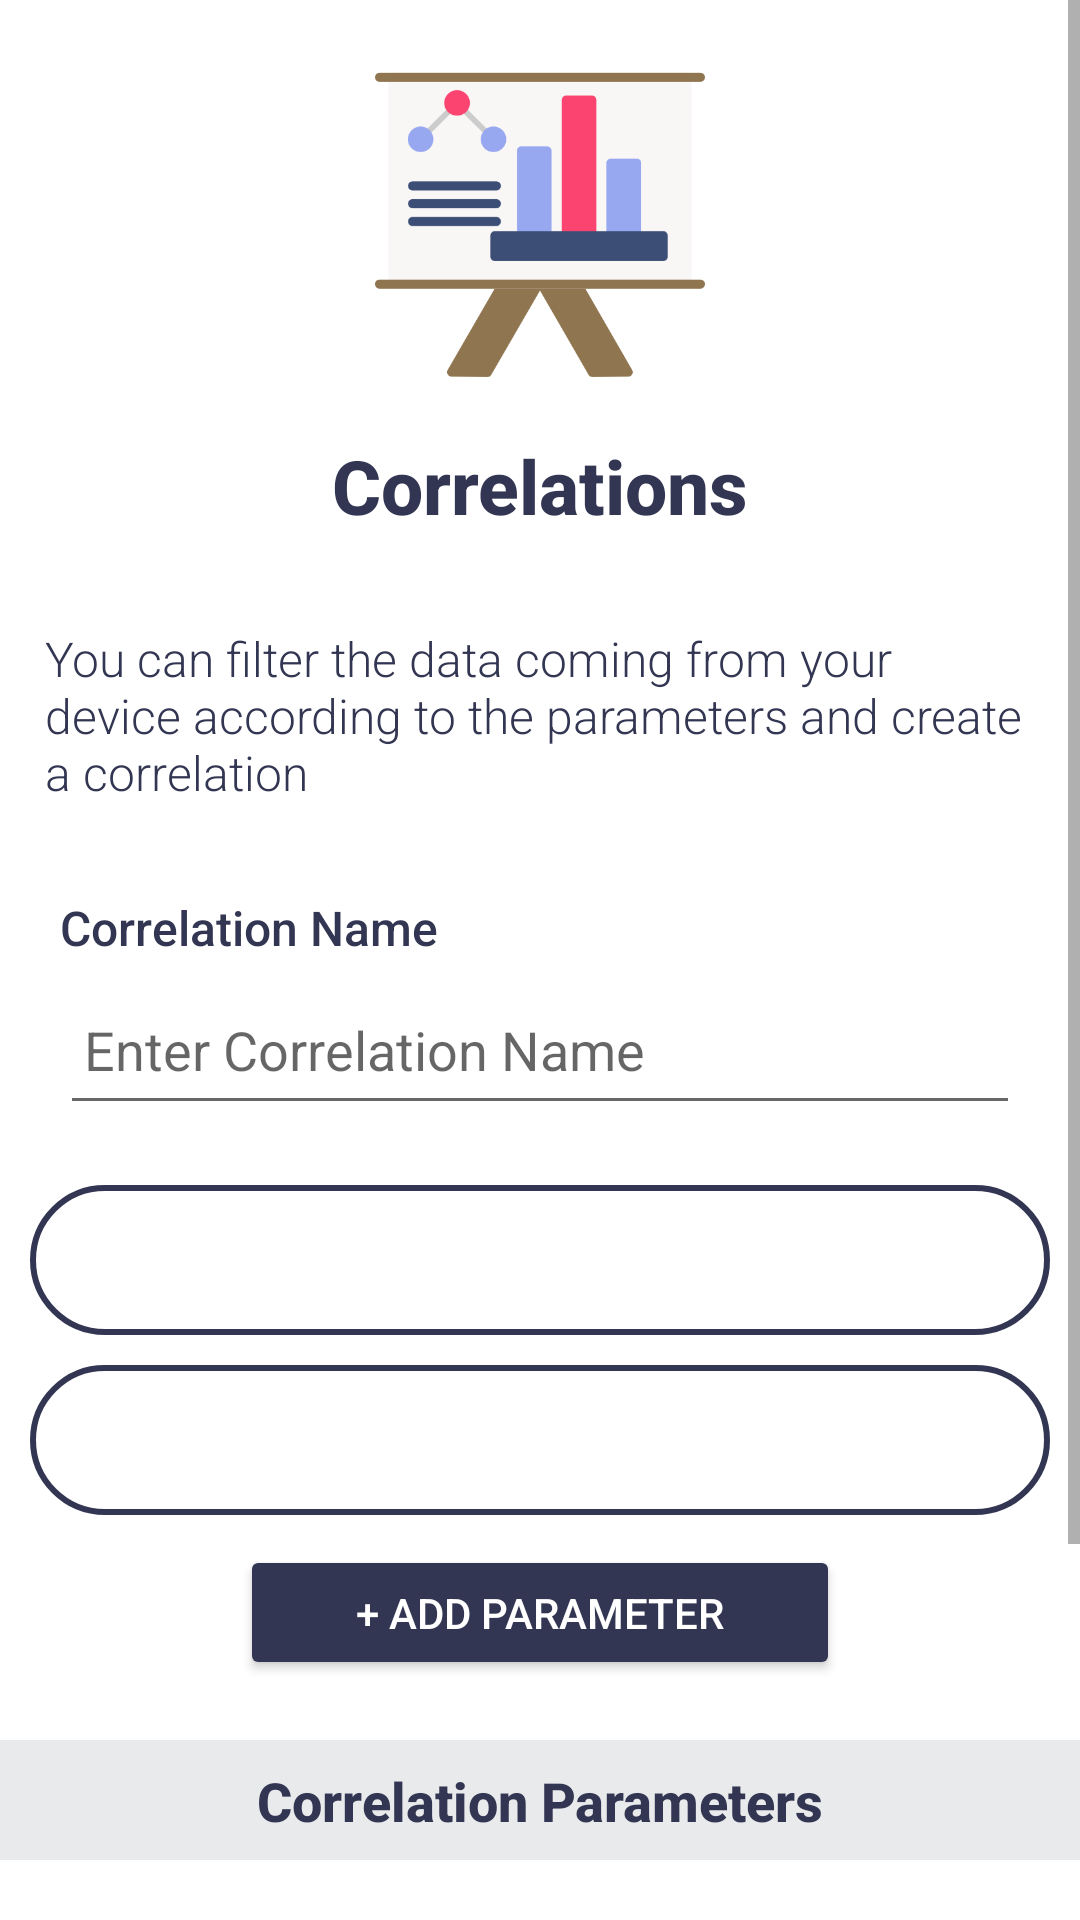

Android layout source for this screen:
<!-- AndroidManifest.xml: application theme Theme.GradApp -->
<!-- res/layout/activity_correlation.xml -->
<?xml version="1.0" encoding="utf-8"?>
<androidx.drawerlayout.widget.DrawerLayout
    xmlns:android="http://schemas.android.com/apk/res/android"
    xmlns:app="http://schemas.android.com/apk/res-auto"
    xmlns:tools="http://schemas.android.com/tools"
    android:id="@+id/drawerLayout"
    android:layout_width="match_parent"
    android:layout_height="match_parent"
    tools:context=".CorrelationActivity">

    <ScrollView
        android:layout_width="match_parent"
        android:layout_height="match_parent"
        android:layout_marginBottom="20dp"
        android:fillViewport="true">

        <androidx.constraintlayout.widget.ConstraintLayout
            android:layout_width="match_parent"
            android:layout_height="match_parent"
            android:layout_marginBottom="30dp"
            android:layout_marginTop="20dp">


            <ImageView
                android:id="@+id/headerImage"
                android:layout_width="110dp"
                android:layout_height="110dp"
                android:layout_gravity="center"
                android:src="@drawable/presentation"
                app:layout_constraintBottom_toTopOf="@id/summary"
                app:layout_constraintEnd_toEndOf="parent"
                app:layout_constraintStart_toStartOf="parent"
                app:layout_constraintTop_toTopOf="parent" />
            <TextView
                android:id="@+id/summary"
                android:layout_width="wrap_content"
                android:layout_height="wrap_content"
                android:text="@string/correlations_small"
                android:textSize="25sp"
                android:layout_marginTop="15dp"
                android:textStyle="bold"
                android:textColor="@color/darkBlue"
                android:fontFamily="sans-serif-medium"
                app:layout_constraintTop_toBottomOf="@id/headerImage"
                app:layout_constraintStart_toStartOf="parent"
                app:layout_constraintEnd_toEndOf="parent"/>


            <TextView
                android:id="@+id/summaryDetail"
                android:layout_width="330dp"
                android:layout_height="wrap_content"
                android:text="@string/correlations_small_detail"
                android:textSize="16sp"
                android:textColor="@color/darkBlue"
                android:fontFamily="sans-serif-light"
                android:layout_marginTop="30dp"
                app:layout_constraintTop_toBottomOf="@id/summary"
                app:layout_constraintStart_toStartOf="parent"
                app:layout_constraintEnd_toEndOf="parent"/>


        <TextView
            android:id="@+id/enterName"
            android:layout_width="330dp"
            android:layout_height="wrap_content"
            android:text="@string/correlation_name"
            android:textSize="16sp"
            android:textColor="@color/darkBlue"
            android:fontFamily="sans-serif-medium"
            android:layout_marginTop="30dp"
            app:layout_constraintTop_toBottomOf="@id/summaryDetail"
            app:layout_constraintStart_toStartOf="@id/corrName" />

            <EditText
            android:id="@+id/corrName"
            android:layout_width="match_parent"
            android:layout_height="50dp"
            android:layout_marginTop="5dp"
            android:padding="8dp"
            android:hint="@string/enter_correlation_name"
            android:singleLine="true"
            android:drawablePadding="8dp"
            android:ellipsize="start"
            android:layout_marginHorizontal="20dp"
            android:textColor="@color/black"
            app:layout_constraintTop_toBottomOf="@id/enterName"
            app:layout_constraintStart_toStartOf="parent"
            app:layout_constraintEnd_toEndOf="parent"/>

        <Spinner
            android:id="@+id/spinner1"
            android:layout_width="match_parent"
            android:layout_height="50dp"
            android:spinnerMode="dialog"
            android:layout_marginHorizontal="10dp"
            android:pointerIcon="horizontal_double_arrow"
            android:background="@drawable/dropdown_outline"
            android:prompt="@string/spinner_prompt_1"
            android:layout_marginTop="20dp"
            app:layout_constraintTop_toBottomOf="@id/corrName"
            app:layout_constraintStart_toStartOf="parent"
            app:layout_constraintEnd_toEndOf="parent"
            android:paddingStart="8dp"
            android:paddingEnd="8dp" />

        <Spinner
            android:id="@+id/spinner2"
            android:layout_width="match_parent"
            android:layout_height="50dp"
            android:spinnerMode="dialog"
            android:layout_marginHorizontal="10dp"
            android:background="@drawable/dropdown_outline"
            android:prompt="@string/spinner_prompt_2"
            app:layout_constraintTop_toBottomOf="@id/spinner1"
            app:layout_constraintStart_toStartOf="parent"
            app:layout_constraintEnd_toEndOf="parent"
            android:layout_marginTop="10dp"
            android:paddingStart="8dp"
            android:paddingEnd="8dp" />

        <Button
            android:layout_width="200dp"
            android:layout_height="45dp"
            android:text="@string/add_corr"
            android:id="@+id/addBtn"
            android:layout_marginHorizontal="10dp"
            android:textSize="14sp"
            android:backgroundTint="@color/darkBlue"
            android:textColor="@color/white"
            android:layout_marginTop="10dp"
            app:cornerRadius="30dp"
            app:layout_constraintStart_toStartOf="parent"
            app:layout_constraintEnd_toEndOf="parent"
            app:layout_constraintTop_toBottomOf="@id/spinner2" />

            <androidx.constraintlayout.widget.ConstraintLayout
                android:id="@+id/corrListLayout"
                android:layout_width="match_parent"
                android:layout_height="wrap_content"
                android:background="@color/background"
                android:layout_marginTop="20dp"
                app:layout_constraintTop_toBottomOf="@id/addBtn"
                app:layout_constraintBottom_toTopOf="@id/createCorrBtn">


                <TextView
                    android:id="@+id/corrListHeader"
                    android:layout_width="match_parent"
                    android:layout_height="wrap_content"
                    android:text="@string/correlation_parameters"
                    android:textSize="18sp"
                    android:layout_marginTop="8dp"
                    android:textColor="@color/darkBlue"
                    android:fontFamily="sans-serif-medium"
                    android:textStyle="bold"
                    android:gravity="center"
                    app:layout_constraintEnd_toEndOf="parent"
                    app:layout_constraintTop_toTopOf="parent"
                    app:layout_constraintStart_toStartOf="parent" />

                <TextView
                    android:id="@+id/corrList"
                    android:layout_width="match_parent"
                    android:layout_height="wrap_content"
                    android:textSize="18sp"
                    android:background="@color/background"
                    android:textColor="@color/darkBlue"
                    android:layout_marginHorizontal="20dp"
                    android:padding="10dp"
                    app:layout_constraintTop_toBottomOf="@id/corrListHeader"
                    app:layout_constraintStart_toStartOf="parent"
                    app:layout_constraintEnd_toEndOf="parent" />

            </androidx.constraintlayout.widget.ConstraintLayout>

            <Button
            android:layout_width="match_parent"
            android:layout_height="70dp"
            android:text="Create Correlatıon"
            android:id="@+id/createCorrBtn"
            android:layout_marginHorizontal="10dp"
            android:textSize="20sp"
            android:backgroundTint="@color/pink1"
            android:textColor="@color/white"
            android:layout_marginTop="20dp"
            android:layout_marginBottom="30dp"
            app:cornerRadius="30dp"
            app:layout_constraintStart_toStartOf="parent"
            app:layout_constraintEnd_toEndOf="parent"
            app:layout_constraintTop_toBottomOf="@id/corrListLayout" />
        </androidx.constraintlayout.widget.ConstraintLayout>

    </ScrollView>

    <com.google.android.material.navigation.NavigationView
        android:id="@+id/navView"
        android:layout_width="wrap_content"
        android:layout_height="match_parent"
        android:layout_gravity="start"
        app:headerLayout="@layout/home_drawer_layout"
        app:menu="@menu/home_navigation_menu"/>
</androidx.drawerlayout.widget.DrawerLayout>
<!-- res/layout/home_drawer_layout.xml (included above) -->
<RelativeLayout xmlns:android="http://schemas.android.com/apk/res/android"
    android:layout_width="match_parent"
    android:layout_height="wrap_content"
    xmlns:app="http://schemas.android.com/apk/res-auto"
    android:padding="20dp">

    <androidx.constraintlayout.widget.ConstraintLayout
        android:layout_width="match_parent"
        android:layout_height="wrap_content">

        <TextView
            android:id="@+id/nameHeader"
            android:layout_width="wrap_content"
            android:layout_height="wrap_content"
            android:text="Name"
            android:textColor="@color/pink1"
            android:textStyle="bold"
            android:textSize="19sp"
            app:layout_constraintTop_toTopOf="parent"
            app:layout_constraintStart_toStartOf="parent"/>

        <TextView
            android:id="@+id/name"
            android:layout_width="wrap_content"
            android:layout_height="wrap_content"
            android:text="@string/username"
            android:textSize="17sp"
            android:textStyle="bold"
            app:layout_constraintTop_toBottomOf="@id/nameHeader"
            app:layout_constraintStart_toStartOf="parent"/>

        <TextView
            android:id="@+id/emailHeader"
            android:layout_width="wrap_content"
            android:layout_height="wrap_content"
            android:text="Email"
            android:layout_marginTop="10dp"
            android:textColor="@color/pink1"
            android:textStyle="bold"
            android:textSize="19sp"
            app:layout_constraintTop_toBottomOf="@id/name"
            app:layout_constraintStart_toStartOf="parent"/>

        <TextView
            android:id="@+id/email"
            android:layout_width="wrap_content"
            android:layout_height="wrap_content"
            android:text="email"
            android:textStyle="bold"
            android:textSize="19sp"
            app:layout_constraintStart_toStartOf="parent"
            app:layout_constraintTop_toBottomOf="@id/emailHeader"/>

    </androidx.constraintlayout.widget.ConstraintLayout>

</RelativeLayout>
<!-- resources referenced by this layout -->
<resources>
  <color name="background">#E9EAEC</color>
  <color name="black">#FF000000</color>
  <color name="darkBlue">#333652</color>
  <color name="pink1">#FB4570</color>
  <color name="white">#FFFFFFFF</color>
  <!-- drawable dropdown_outline (drawable) -->
  <shape xmlns:android="http://schemas.android.com/apk/res/android">
      <stroke
          android:color="@color/darkBlue"
          android:width="2dp" />
      <corners
          android:radius="30dp" />
      <padding
          android:top="8dp"
          android:bottom="8dp"
          android:start="12dp"
          android:end="12dp" />
  </shape>
  <!-- drawable presentation: png bitmap (drawable-v24, 24337 bytes) -->
  <string name="add_corr">+ ADD parameter</string>
  <string name="correlation_name">Correlation Name</string>
  <string name="correlation_parameters">Correlation Parameters</string>
  <string name="correlations_small">Correlations</string>
  <string name="correlations_small_detail">You can filter the data coming from your device according to the parameters and create a correlation</string>
  <string name="enter_correlation_name">Enter Correlation Name</string>
  <string name="spinner_prompt_1">Select Correlation Parameter</string>
  <string name="spinner_prompt_2">Select Correlation Value</string>
  <string name="username">username</string>
  <style name="Theme.GradApp" parent="Theme.MaterialComponents.DayNight.DarkActionBar">
          
          <item name="colorPrimary">@color/purple_500</item>
          <item name="colorPrimaryVariant">@color/purple_700</item>
          <item name="colorOnPrimary">@color/white</item>
          
          <item name="colorSecondary">@color/teal_200</item>
          <item name="colorSecondaryVariant">@color/teal_700</item>
          <item name="colorOnSecondary">@color/black</item>
          
          <item name="android:statusBarColor">?attr/colorPrimaryVariant</item>
          
      </style>
  <color name="purple_500">#FF6200EE</color>
  <color name="purple_700">#2D165F</color>
  <color name="teal_200">#FF03DAC5</color>
  <color name="teal_700">#FF018786</color>
</resources>
